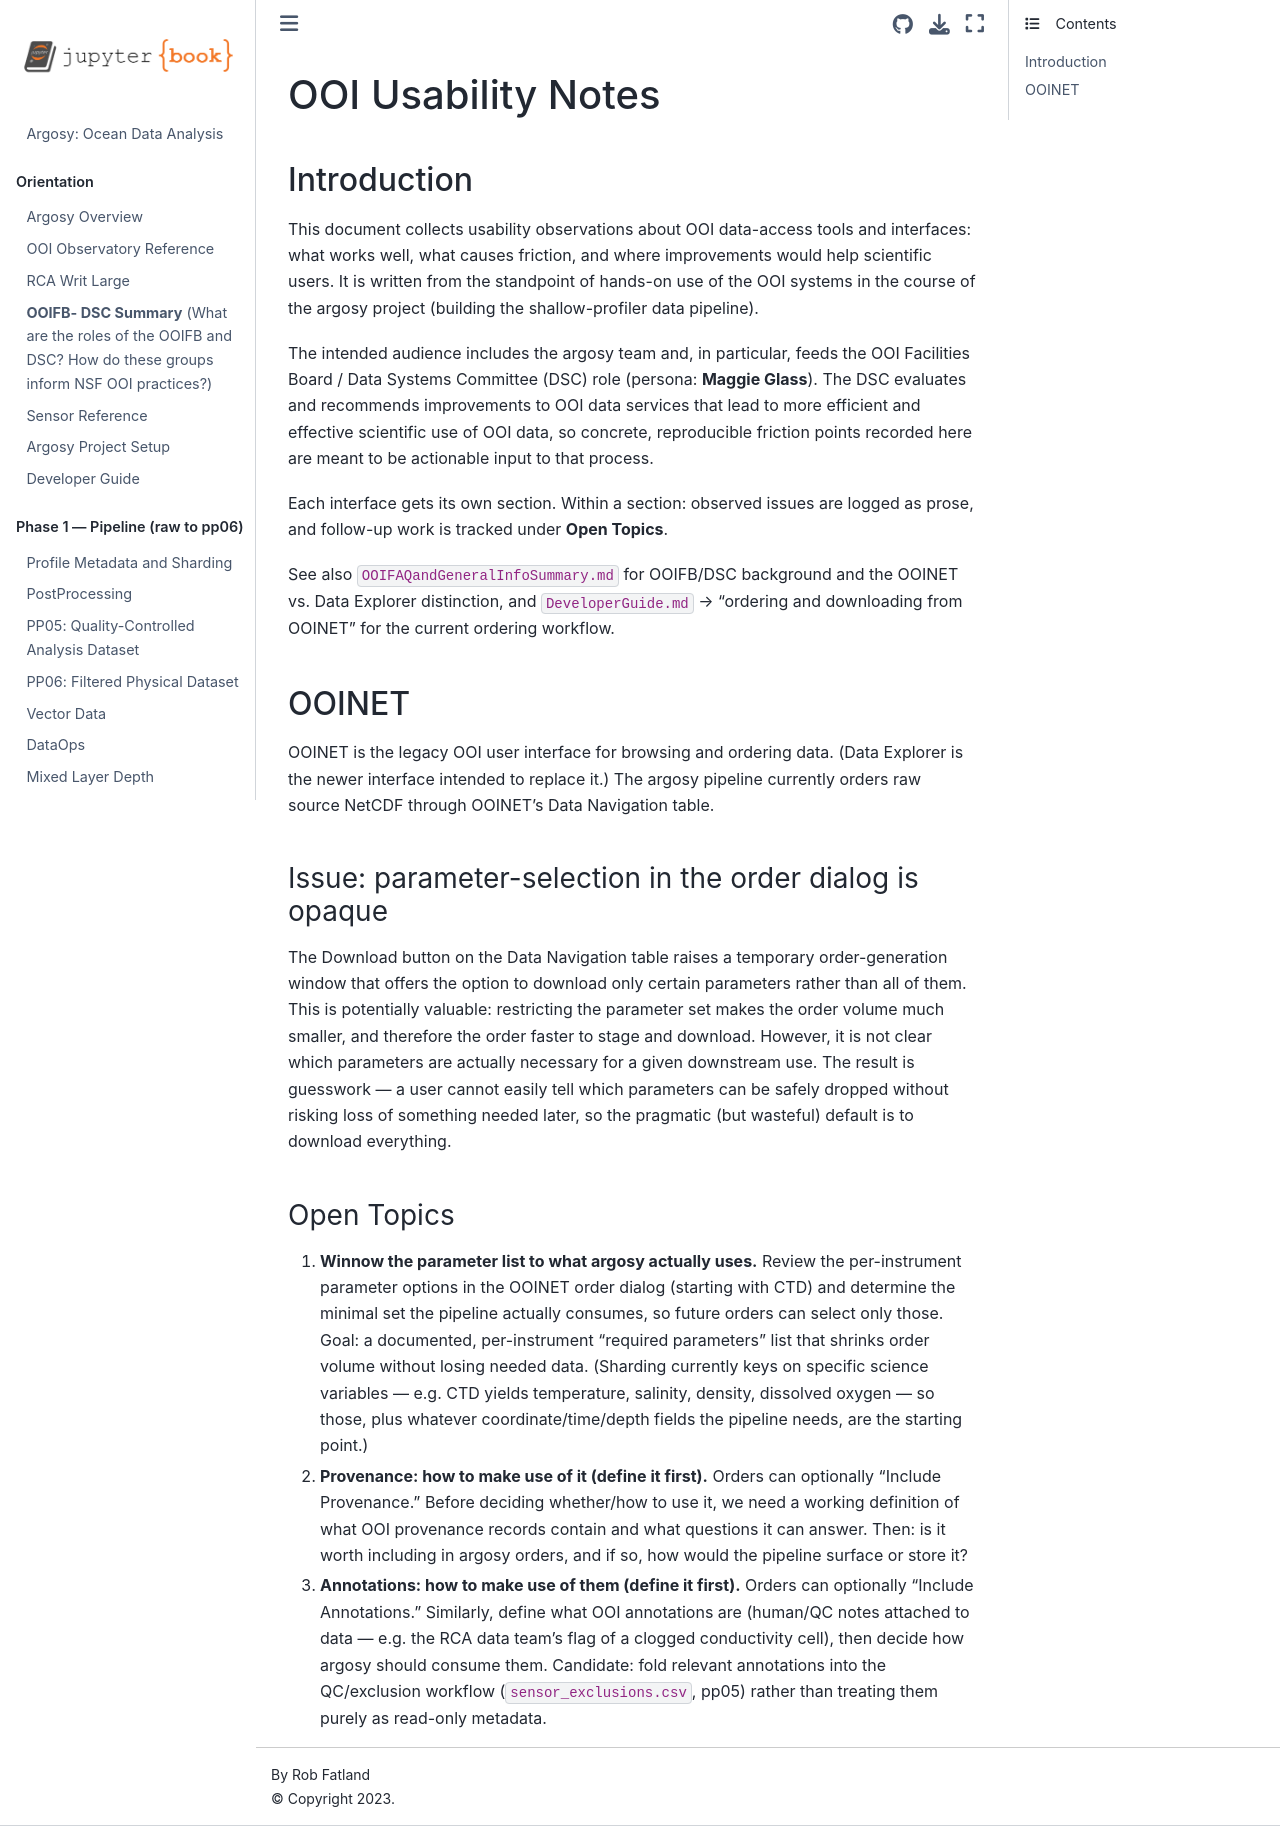

repository: robfatland/argosy · page: OOIUsability.html · generator: jekyll

# OOI Usability Notes

## Introduction

This document collects usability observations about OOI data-access tools and interfaces:
what works well, what causes friction, and where improvements would help scientific users.
It is written from the standpoint of hands-on use of the OOI systems in the course of the
argosy project (building the shallow-profiler data pipeline).

The intended audience includes the argosy team and, in particular, feeds the OOI Facilities
Board / Data Systems Committee (DSC) role (persona: **Maggie Glass**). The DSC evaluates and
recommends improvements to OOI data services that lead to more efficient and effective
scientific use of OOI data, so concrete, reproducible friction points recorded here are
meant to be actionable input to that process.

Each interface gets its own section. Within a section: observed issues are logged as prose,
and follow-up work is tracked under **Open Topics**.

See also `OOIFAQandGeneralInfoSummary.md` for OOIFB/DSC background and the OOINET vs. Data
Explorer distinction, and `DeveloperGuide.md` → "ordering and downloading from OOINET" for
the current ordering workflow.


## OOINET

OOINET is the legacy OOI user interface for browsing and ordering data. (Data Explorer is the
newer interface intended to replace it.) The argosy pipeline currently orders raw source
NetCDF through OOINET's Data Navigation table.

### Issue: parameter-selection in the order dialog is opaque

The Download button on the Data Navigation table raises a temporary order-generation window
that offers the option to download only certain parameters rather than all of them. This is
potentially valuable: restricting the parameter set makes the order volume much smaller, and
therefore the order faster to stage and download. However, it is not clear which parameters
are actually necessary for a given downstream use. The result is guesswork — a user cannot
easily tell which parameters can be safely dropped without risking loss of something needed
later, so the pragmatic (but wasteful) default is to download everything.

### Open Topics

1. **Winnow the parameter list to what argosy actually uses.** Review the per-instrument
   parameter options in the OOINET order dialog (starting with CTD) and determine the minimal
   set the pipeline actually consumes, so future orders can select only those. Goal: a
   documented, per-instrument "required parameters" list that shrinks order volume without
   losing needed data. (Sharding currently keys on specific science variables — e.g. CTD
   yields temperature, salinity, density, dissolved oxygen — so those, plus whatever
   coordinate/time/depth fields the pipeline needs, are the starting point.)

2. **Provenance: how to make use of it (define it first).** Orders can optionally "Include
   Provenance." Before deciding whether/how to use it, we need a working definition of what
   OOI provenance records contain and what questions it can answer. Then: is it worth
   including in argosy orders, and if so, how would the pipeline surface or store it?

3. **Annotations: how to make use of them (define it first).** Orders can optionally "Include
   Annotations." Similarly, define what OOI annotations are (human/QC notes attached to data —
   e.g. the RCA data team's flag of a clogged conductivity cell), then decide how argosy
   should consume them. Candidate: fold relevant annotations into the QC/exclusion workflow
   (`sensor_exclusions.csv`, pp05) rather than treating them purely as read-only metadata.
